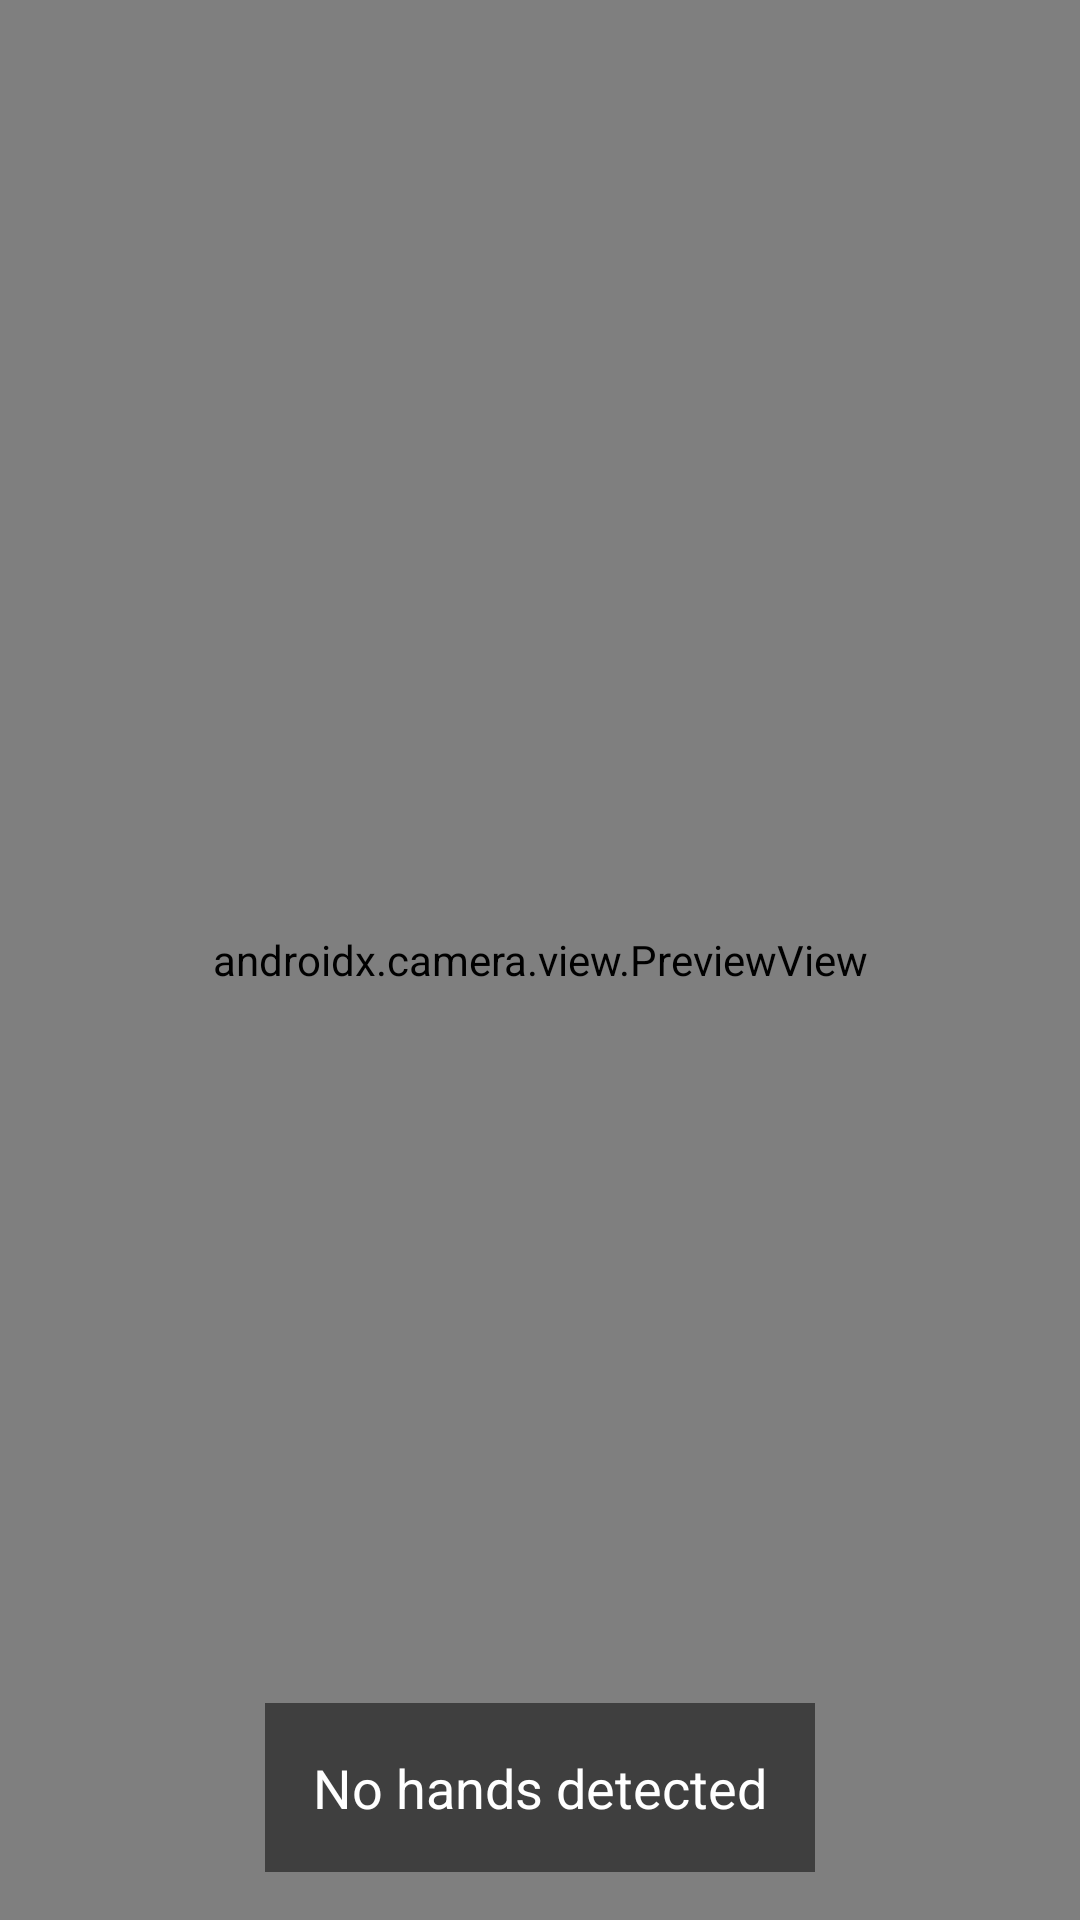

Reconstruct the res/layout file that produces this screen, plus the resources it refers to.
<!-- AndroidManifest.xml: application theme Theme.Asl_recog -->
<!-- res/layout/activity_main.xml -->
<?xml version="1.0" encoding="utf-8"?>
<androidx.constraintlayout.widget.ConstraintLayout
    xmlns:android="http://schemas.android.com/apk/res/android"
    xmlns:app="http://schemas.android.com/apk/res-auto"
    android:layout_width="match_parent"
    android:layout_height="match_parent">

    <androidx.camera.view.PreviewView
        android:id="@+id/cameraView"
        android:layout_width="match_parent"
        android:layout_height="match_parent" />

    <TextView
        android:id="@+id/result_text"
        android:layout_width="wrap_content"
        android:layout_height="wrap_content"
        android:text="No hands detected"
        android:textSize="18sp"
        android:padding="16dp"
        android:background="#80000000"
        android:textColor="#FFFFFF"
        app:layout_constraintBottom_toBottomOf="parent"
        app:layout_constraintLeft_toLeftOf="parent"
        app:layout_constraintRight_toRightOf="parent"
        android:layout_marginBottom="16dp"/>

</androidx.constraintlayout.widget.ConstraintLayout>
<!-- resources referenced by this layout -->
<resources>
  <style name="Theme.Asl_recog" parent="Base.Theme.Asl_recog" />
  <style name="Base.Theme.Asl_recog" parent="Theme.Material3.DayNight.NoActionBar">
          
          
      </style>
</resources>
